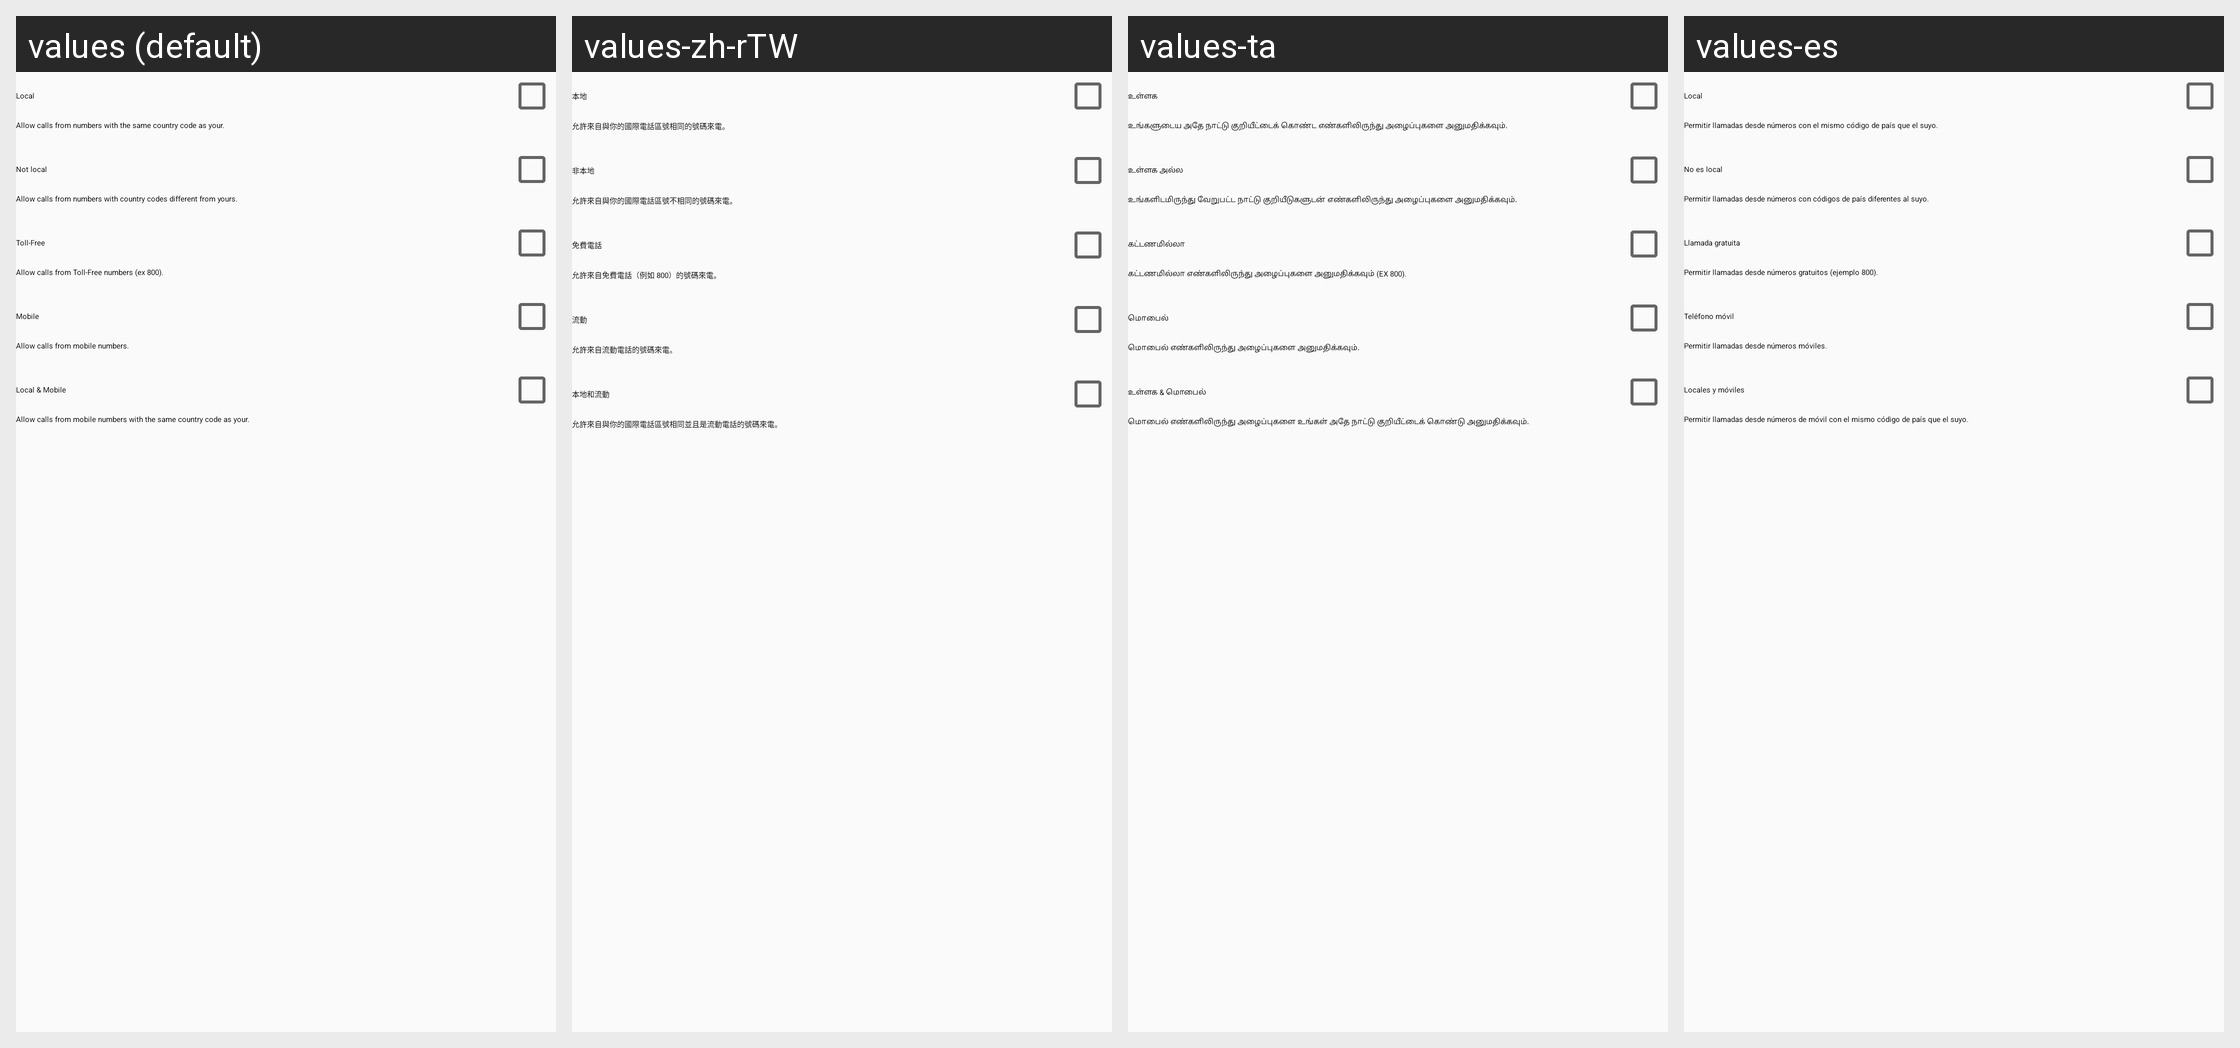

This grid shows one Android layout under several languages. Give, for every string resource on the screen, its name, the default text and each shown locale's text.
Android screen res/layout/fragment_groups.xml rendered under 4 locales, left to right: values (default), values-zh-rTW, values-ta, values-es. Device: Nexus 5 (rendered at 1080×1920; each locale shown at half size, 540×960, under a caption strip naming it); theme Theme.Silence.
Other locales in the repository, not shown: values-ar, values-da, values-de, values-de-rDE, values-fa, values-fr, values-hi, values-it, values-ja, values-ko, values-lt, values-nb-rNO, values-nl, values-or, values-pa, values-pl, values-pt, values-pt-rBR, values-pt-rPT, values-ru, values-tr, values-uk.
Strings drawn on this screen, with the default value and each locale's value (text and hints the layout hard-codes, and strings that could not be matched under every locale, appear in the picture but are not listed):

groups_local
  values: Local
  values-zh-rTW: 本地
  values-ta: உள்ளக
  values-es: Local

groups_local_description
  values: Allow calls from numbers with the same country code as your.
  values-zh-rTW: 允許來自與你的國際電話區號相同的號碼來電。
  values-ta: உங்களுடைய அதே நாட்டு குறியீட்டைக் கொண்ட எண்களிலிருந்து அழைப்புகளை அனுமதிக்கவும்.
  values-es: Permitir llamadas desde números con el mismo código de país que el suyo.

groups_not_local
  values: Not local
  values-zh-rTW: 非本地
  values-ta: உள்ளக அல்ல
  values-es: No es local

groups_not_local_description
  values: Allow calls from numbers with country codes different from yours.
  values-zh-rTW: 允許來自與你的國際電話區號不相同的號碼來電。
  values-ta: உங்களிடமிருந்து வேறுபட்ட நாட்டு குறியீடுகளுடன் எண்களிலிருந்து அழைப்புகளை அனுமதிக்கவும்.
  values-es: Permitir llamadas desde números con códigos de país diferentes al suyo.

groups_toll_free
  values: Toll-Free
  values-zh-rTW: 免費電話
  values-ta: கட்டணமில்லா
  values-es: Llamada gratuita

groups_toll_free_description
  values: Allow calls from Toll-Free numbers (ex 800).
  values-zh-rTW: 允許來自免費電話（例如 800）的號碼來電。
  values-ta: கட்டணமில்லா எண்களிலிருந்து அழைப்புகளை அனுமதிக்கவும் (EX 800).
  values-es: Permitir llamadas desde números gratuitos (ejemplo 800).

groups_mobile
  values: Mobile
  values-zh-rTW: 流動
  values-ta: மொபைல்
  values-es: Teléfono móvil

groups_mobile_description
  values: Allow calls from mobile numbers.
  values-zh-rTW: 允許來自流動電話的號碼來電。
  values-ta: மொபைல் எண்களிலிருந்து அழைப்புகளை அனுமதிக்கவும்.
  values-es: Permitir llamadas desde números móviles.

groups_local_mobile
  values: Local & Mobile
  values-zh-rTW: 本地和流動
  values-ta: உள்ளக & மொபைல்
  values-es: Locales y móviles

groups_local_mobile_description
  values: Allow calls from mobile numbers with the same country code as your.
  values-zh-rTW: 允許來自與你的國際電話區號相同並且是流動電話的號碼來電。
  values-ta: மொபைல் எண்களிலிருந்து அழைப்புகளை உங்கள் அதே நாட்டு குறியீட்டைக் கொண்டு அனுமதிக்கவும்.
  values-es: Permitir llamadas desde números de móvil con el mismo código de país que el suyo.
